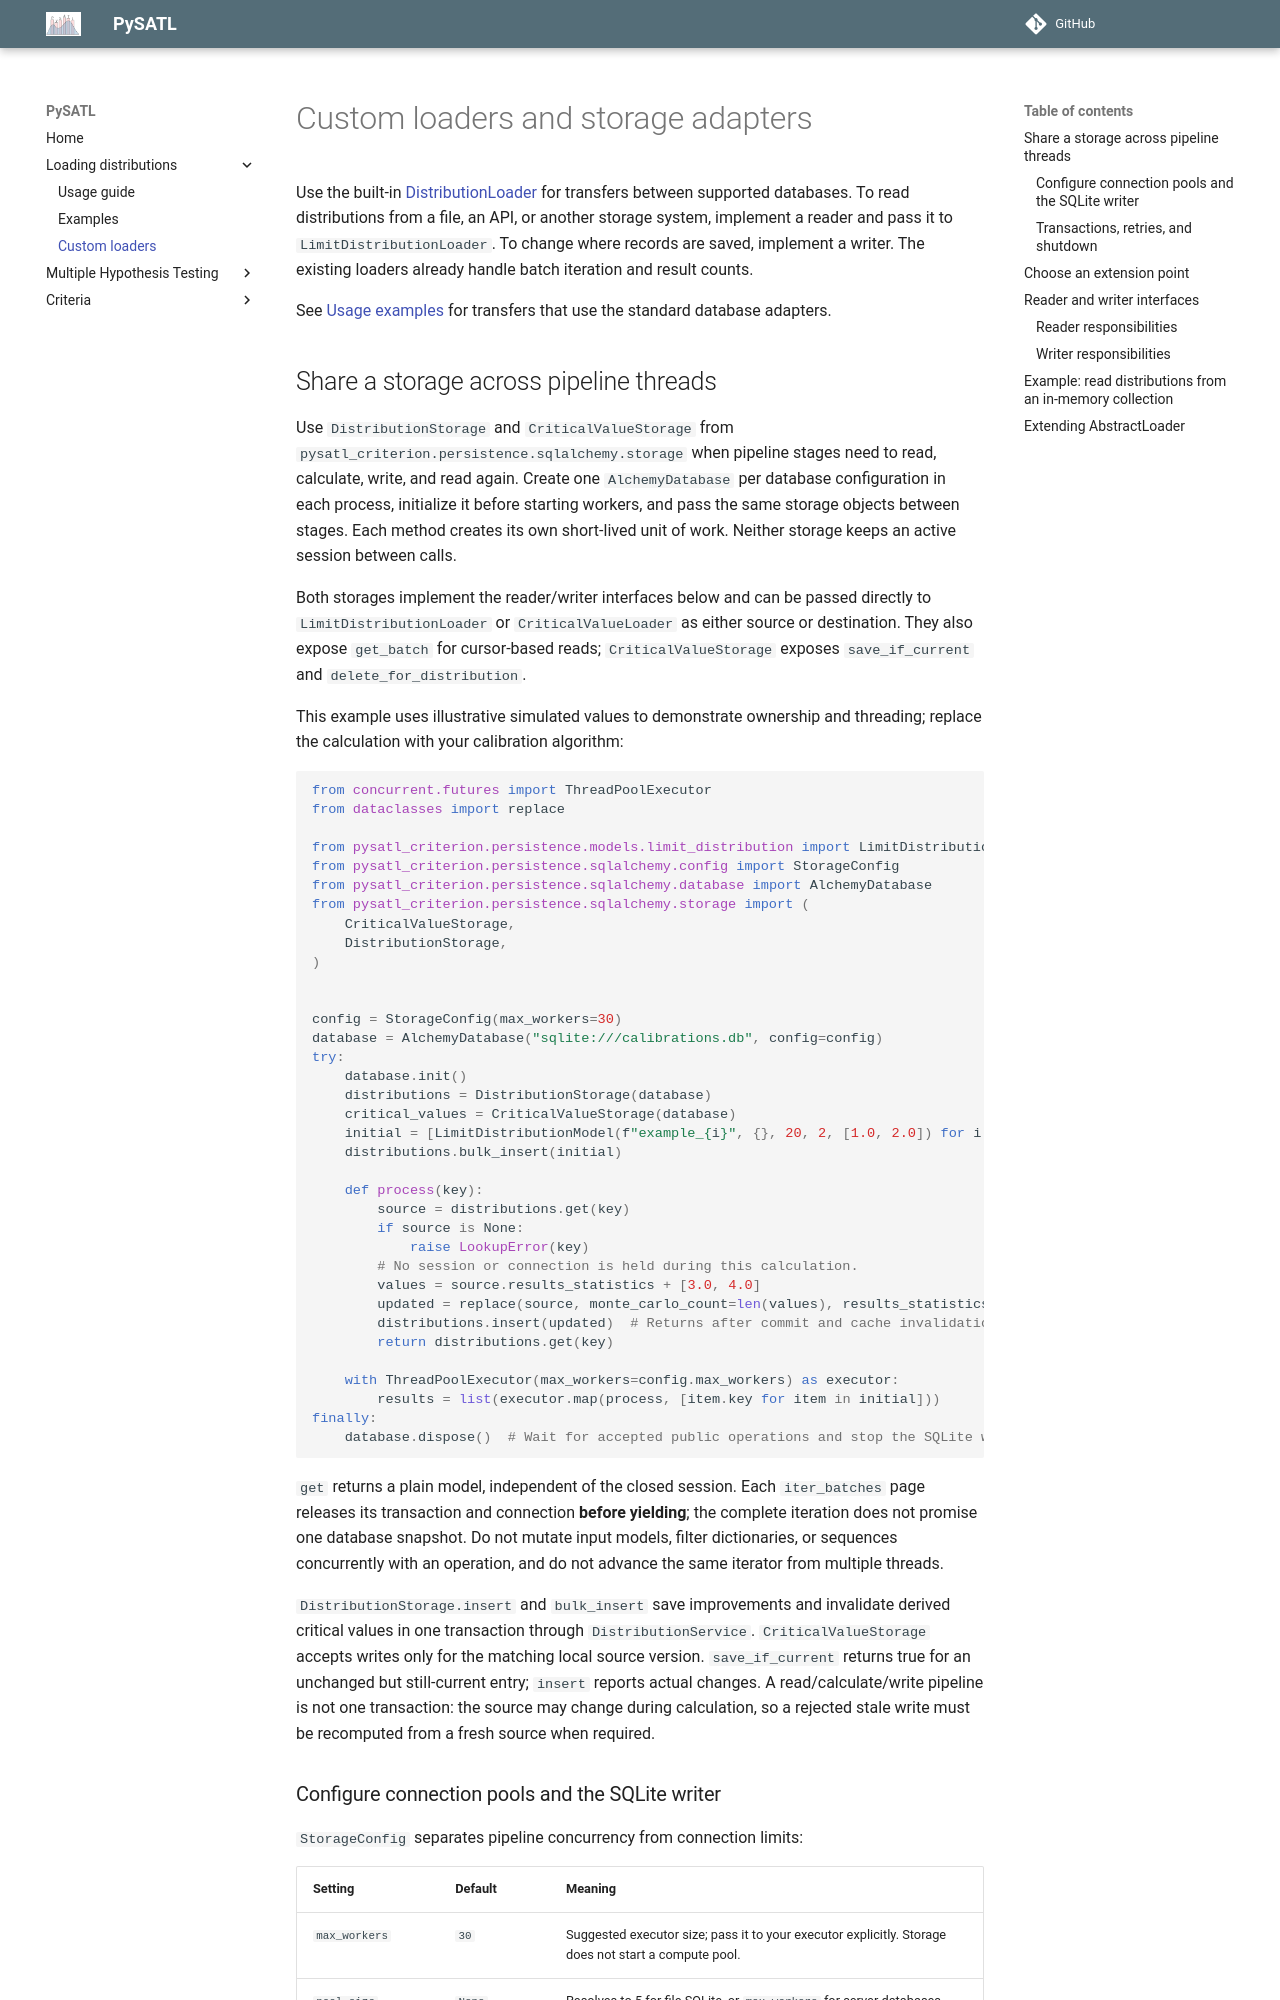

repository: PySATL/pysatl-criterion · page: en/main/load/custom-loaders/index.html · generator: mkdocs

# Custom loaders and storage adapters

Use the built-in [DistributionLoader](index.md) for transfers between supported
databases. To read distributions from a file, an API, or another storage system,
implement a reader and pass it to `LimitDistributionLoader`. To change where
records are saved, implement a writer. The existing loaders already handle
batch iteration and result counts.

See [Usage examples](examples.md) for transfers that use the standard database
adapters.

## Share a storage across pipeline threads

Use `DistributionStorage` and `CriticalValueStorage` from
`pysatl_criterion.persistence.sqlalchemy.storage` when pipeline stages need to
read, calculate, write, and read again. Create one `AlchemyDatabase` per database
configuration in each process, initialize it before starting workers, and pass
the same storage objects between stages. Each method creates its own short-lived
unit of work. Neither storage keeps an active session between calls.

Both storages implement the reader/writer interfaces below and can be passed
directly to `LimitDistributionLoader` or `CriticalValueLoader` as either source
or destination. They also expose `get_batch` for cursor-based reads;
`CriticalValueStorage` exposes `save_if_current` and `delete_for_distribution`.

This example uses illustrative simulated values to demonstrate ownership and
threading; replace the calculation with your calibration algorithm:

```python
from concurrent.futures import ThreadPoolExecutor
from dataclasses import replace

from pysatl_criterion.persistence.models.limit_distribution import LimitDistributionModel
from pysatl_criterion.persistence.sqlalchemy.config import StorageConfig
from pysatl_criterion.persistence.sqlalchemy.database import AlchemyDatabase
from pysatl_criterion.persistence.sqlalchemy.storage import (
    CriticalValueStorage,
    DistributionStorage,
)


config = StorageConfig(max_workers=30)
database = AlchemyDatabase("sqlite:///calibrations.db", config=config)
try:
    database.init()
    distributions = DistributionStorage(database)
    critical_values = CriticalValueStorage(database)
    initial = [LimitDistributionModel(f"example_{i}", {}, 20, 2, [1.0, 2.0]) for i in range(30)]
    distributions.bulk_insert(initial)

    def process(key):
        source = distributions.get(key)
        if source is None:
            raise LookupError(key)
        # No session or connection is held during this calculation.
        values = source.results_statistics + [3.0, 4.0]
        updated = replace(source, monte_carlo_count=len(values), results_statistics=values)
        distributions.insert(updated)  # Returns after commit and cache invalidation.
        return distributions.get(key)

    with ThreadPoolExecutor(max_workers=config.max_workers) as executor:
        results = list(executor.map(process, [item.key for item in initial]))
finally:
    database.dispose()  # Wait for accepted public operations and stop the SQLite writer.
```

`get` returns a plain model, independent of the closed session. Each
`iter_batches` page releases its transaction and connection **before yielding**;
the complete iteration does not promise one database snapshot. Do not mutate
input models, filter dictionaries, or sequences concurrently with an operation,
and do not advance the same iterator from multiple threads.

`DistributionStorage.insert` and `bulk_insert` save improvements and invalidate
derived critical values in one transaction through `DistributionService`.
`CriticalValueStorage` accepts writes only for the matching local source
version. `save_if_current` returns true for an unchanged but still-current
entry; `insert` reports actual changes. A read/calculate/write pipeline is not
one transaction: the source may change during calculation, so a rejected stale
write must be recomputed from a fresh source when required.
